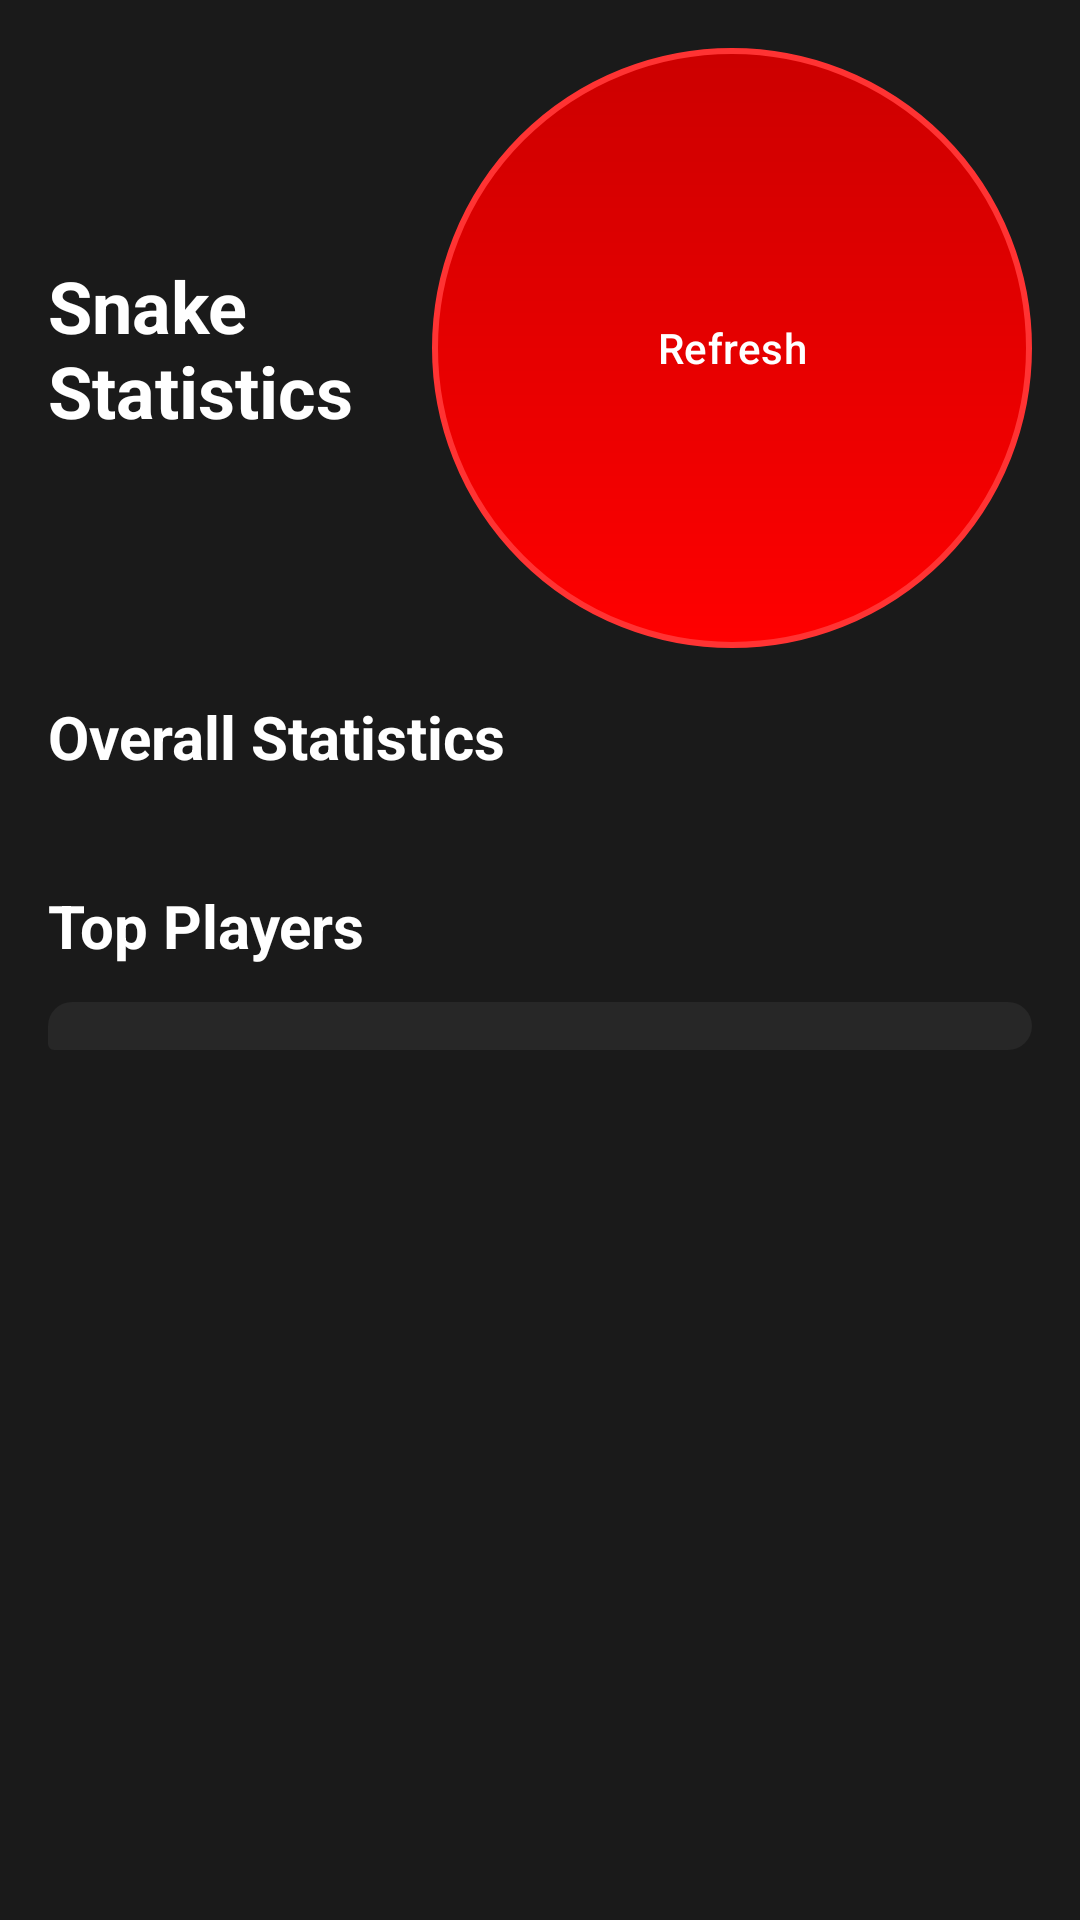

Android layout source for this screen:
<!-- AndroidManifest.xml: activity theme Theme.Zell0 -->
<!-- res/layout/activity_snake_scoreboard.xml -->
<?xml version="1.0" encoding="utf-8"?>
<ScrollView xmlns:android="http://schemas.android.com/apk/res/android"
    xmlns:app="http://schemas.android.com/apk/res-auto"
    android:layout_width="match_parent"
    android:layout_height="match_parent"
    android:background="@color/background_dark">

    <LinearLayout
        android:layout_width="match_parent"
        android:layout_height="wrap_content"
        android:orientation="vertical"
        android:padding="16dp">

        
        <LinearLayout
            android:layout_width="match_parent"
            android:layout_height="wrap_content"
            android:orientation="horizontal"
            android:gravity="center_vertical"
            android:layout_marginBottom="16dp">

            <TextView
                android:layout_width="0dp"
                android:layout_height="wrap_content"
                android:layout_weight="1"
                android:text="Snake Statistics"
                android:textSize="24sp"
                android:textStyle="bold"
                android:textColor="@color/text_white" />

            <Button
                android:id="@+id/refreshButton"
                android:layout_width="wrap_content"
                android:layout_height="wrap_content"
                android:text="Refresh"
                android:textColor="@color/text_white"
                android:background="@drawable/circle_button_red"
                android:padding="8dp" />

        </LinearLayout>

        
        <ProgressBar
            android:id="@+id/loadingSpinner"
            android:layout_width="wrap_content"
            android:layout_height="wrap_content"
            android:layout_gravity="center"
            android:visibility="gone"
            android:layout_marginBottom="16dp" />

        
        <TextView
            android:id="@+id/errorText"
            android:layout_width="match_parent"
            android:layout_height="wrap_content"
            android:textColor="@color/red"
            android:textSize="16sp"
            android:gravity="center"
            android:visibility="gone"
            android:layout_marginBottom="16dp" />

        
        <TextView
            android:layout_width="match_parent"
            android:layout_height="wrap_content"
            android:text="Overall Statistics"
            android:textSize="20sp"
            android:textStyle="bold"
            android:textColor="@color/text_white"
            android:layout_marginBottom="12dp" />

        <LinearLayout
            android:id="@+id/overallStatsLayout"
            android:layout_width="match_parent"
            android:layout_height="wrap_content"
            android:orientation="horizontal"
            android:layout_marginBottom="24dp">

            

        </LinearLayout>

        
        <TextView
            android:layout_width="match_parent"
            android:layout_height="wrap_content"
            android:text="Top Players"
            android:textSize="20sp"
            android:textStyle="bold"
            android:textColor="@color/text_white"
            android:layout_marginBottom="12dp" />

        <androidx.recyclerview.widget.RecyclerView
            android:id="@+id/topPlayersRecyclerView"
            android:layout_width="match_parent"
            android:layout_height="wrap_content"
            android:layout_marginBottom="24dp"
            android:background="@drawable/message_received_background"
            android:padding="8dp" />

        
        <TextView
            android:id="@+id/emptyStateText"
            android:layout_width="match_parent"
            android:layout_height="wrap_content"
            android:text="No scores yet. Play a game to get started!"
            android:textColor="@color/text_gray"
            android:textSize="16sp"
            android:gravity="center"
            android:visibility="gone"
            android:layout_marginTop="32dp" />

    </LinearLayout>

</ScrollView>
<!-- resources referenced by this layout -->
<resources>
  <color name="background_dark">#FF1A1A1A</color>
  <color name="red">#FFFF3333</color>
  <color name="text_gray">#FF888888</color>
  <color name="text_white">#FFFFFFFF</color>
  <!-- drawable circle_button_red (drawable) -->
  <?xml version="1.0" encoding="utf-8"?>
  <shape xmlns:android="http://schemas.android.com/apk/res/android"
      android:shape="oval">
      <gradient
          android:startColor="#FF0000"
          android:endColor="#CC0000"
          android:angle="90" />
      <stroke
          android:width="2dp"
          android:color="#FF3333" />
      <size
          android:width="200dp"
          android:height="200dp" />
  </shape>
  <!-- drawable message_received_background (drawable) -->
  <?xml version="1.0" encoding="utf-8"?>
  <shape xmlns:android="http://schemas.android.com/apk/res/android"
      android:shape="rectangle">
      
      <solid android:color="@color/message_background" />
      
      <corners
          android:radius="16dp"
          android:bottomLeftRadius="4dp" />
      
  </shape>
  <style name="Theme.Zell0" parent="Base.Theme.Zell0" />
  <color name="message_background">#AA2E2E2E</color>
  <style name="Base.Theme.Zell0" parent="Theme.Material3.DayNight.NoActionBar">
          
          
          
          
          <item name="android:buttonStyle">@style/RedButtonStyle</item>
          <item name="materialButtonStyle">@style/RedButtonStyle</item>
      </style>
  <style name="RedButtonStyle" parent="Widget.Material3.Button">
          <item name="android:background">@drawable/circle_button_red_selector</item>
          <item name="android:textColor">@android:color/white</item>
          <item name="android:stateListAnimator">@null</item>
          <item name="backgroundTint">@null</item>
          <item name="cornerRadius">28dp</item>
      </style>
  <!-- drawable circle_button_red_selector (drawable) -->
  <?xml version="1.0" encoding="utf-8"?>
  <selector xmlns:android="http://schemas.android.com/apk/res/android">
      <item android:state_pressed="true" android:drawable="@drawable/circle_button_red_pressed" />
      <item android:drawable="@drawable/circle_button_red" />
  </selector>
  <!-- drawable circle_button_red_pressed (drawable) -->
  <?xml version="1.0" encoding="utf-8"?>
  <shape xmlns:android="http://schemas.android.com/apk/res/android"
      android:shape="oval">
      <gradient
          android:startColor="#CC0000"
          android:endColor="#990000"
          android:angle="90" />
      <stroke
          android:width="2dp"
          android:color="#FF0000" />
      <size
          android:width="200dp"
          android:height="200dp" />
  </shape>
</resources>
